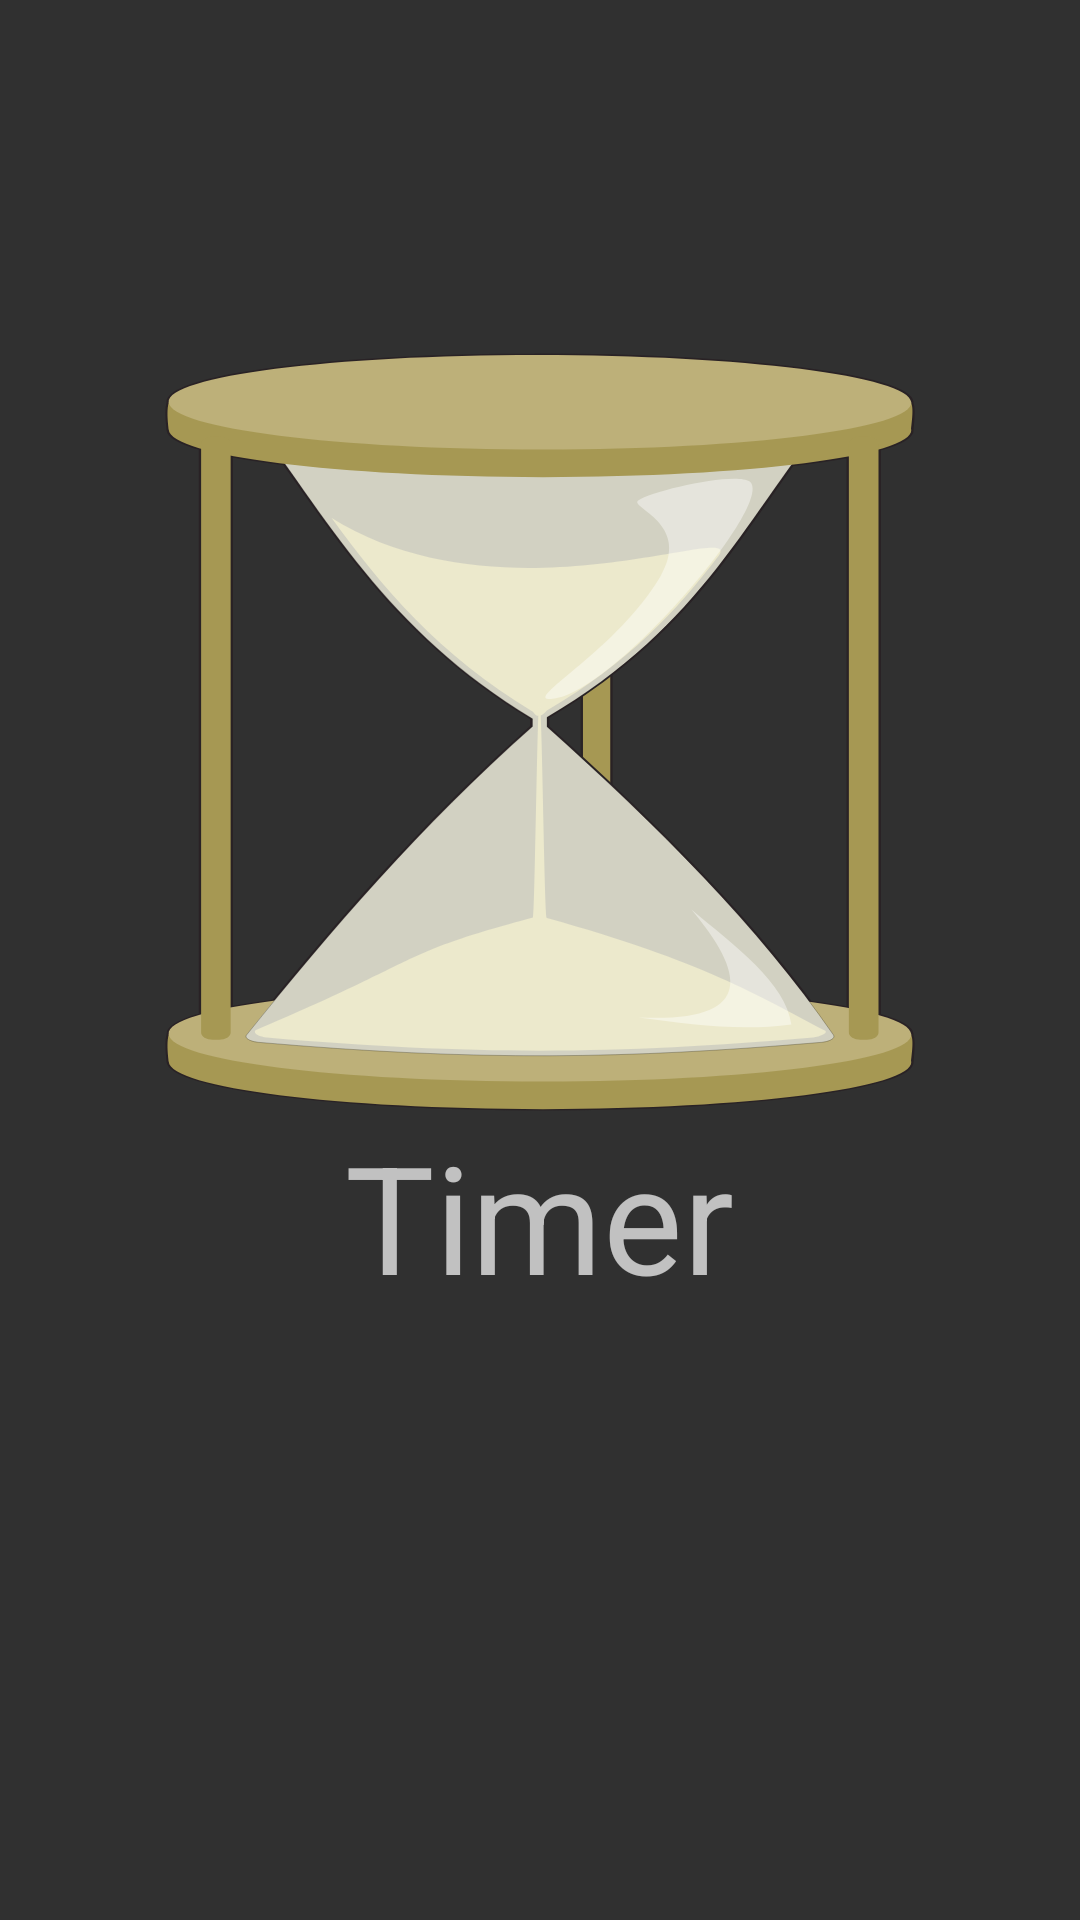

Layout XML and referenced resources for this Android screen:
<!-- AndroidManifest.xml: application theme AppTheme -->
<!-- res/layout/fragment_timer_select.xml -->
<FrameLayout xmlns:android="http://schemas.android.com/apk/res/android"
    xmlns:tools="http://schemas.android.com/tools"
    android:layout_width="match_parent"
    android:layout_height="match_parent"
    tools:context="com.example.ryan.gamenight.fragment.DiceSelectFragment">

    <RelativeLayout
        android:layout_width="match_parent"
        android:layout_height="match_parent">

        <ImageButton
            android:id="@+id/timerImage"
            android:layout_width="256dp"
            android:layout_height="256dp"
            android:src="@drawable/ic_hourglass"
            android:background="#00000000"
            android:scaleType="fitXY"
            android:layout_alignParentTop="true"
            android:layout_centerHorizontal="true"
            android:layout_marginTop="116dp" />

        <TextView
            android:id="@+id/textView2"
            android:layout_width="wrap_content"
            android:layout_height="wrap_content"
            android:text="@string/timer"
            android:textSize="50sp"
            android:layout_below="@+id/timerImage"
            android:layout_centerHorizontal="true"/>

    </RelativeLayout>

</FrameLayout>
<!-- resources referenced by this layout -->
<resources>
  <!-- drawable ic_hourglass: vector/xml drawable (drawable, 4349 chars, omitted) -->
  <string name="timer">Timer</string>
  <style name="AppTheme" parent="Theme.AppCompat.NoActionBar">
          
          <item name="colorPrimary">@color/colorPrimary</item>
          <item name="colorPrimaryDark">@color/colorPrimaryDark</item>
          <item name="colorAccent">@color/colorAccent</item>
      </style>
  <color name="colorPrimary">#000000</color>
  <color name="colorPrimaryDark">#000000</color>
  <color name="colorAccent">#f57f17</color>
</resources>
